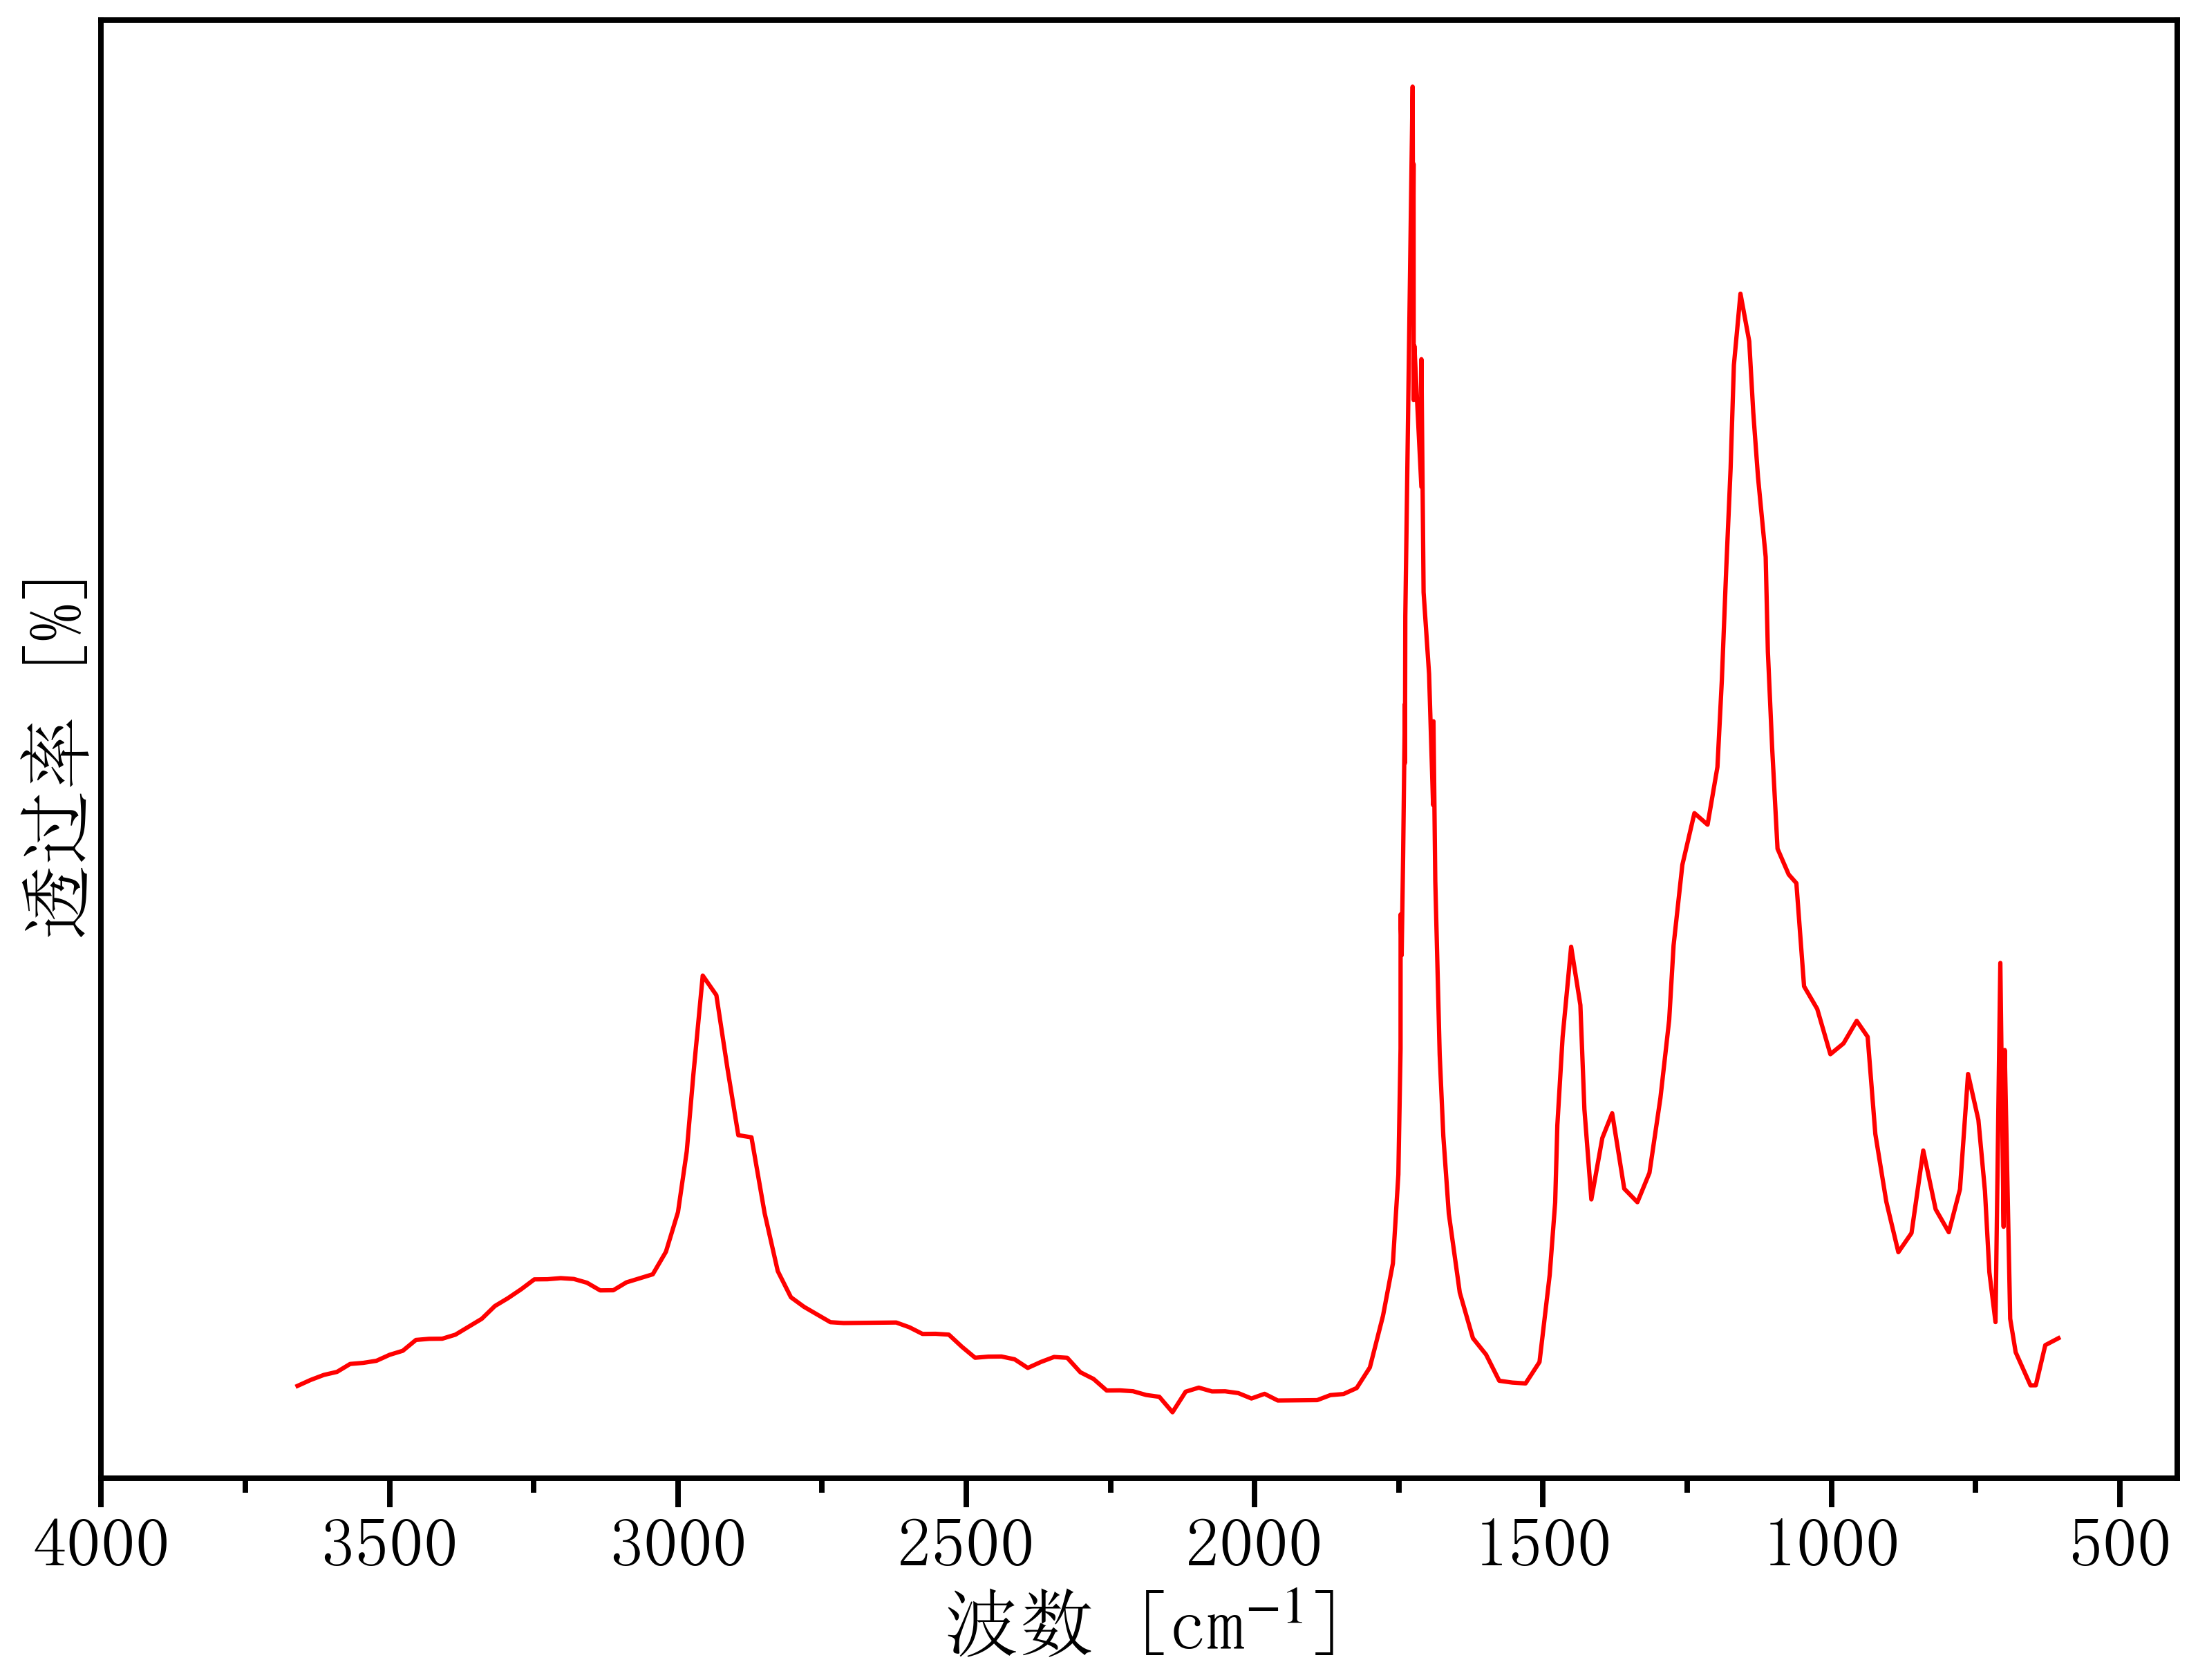

Values plotted in this chart, from the file beside it:
3682.315141848012, 0.017359257192362865
3660, 0.01765
3637, 0.01922
3614, 0.02054
3591, 0.02134
3568, 0.02343
3545, 0.02372
3523, 0.02427
3500, 0.02584
3477, 0.0269
3454, 0.02975
3431, 0.03004
3409, 0.03008
3386, 0.03114
3363, 0.03322
3340, 0.03531
3317, 0.03867
3294, 0.04076
3272, 0.0431
3249, 0.0457
3226, 0.04573
3203, 0.04602
3180, 0.0458
3158, 0.04481
3135, 0.0428
3112, 0.04283
3089, 0.04491
3066, 0.04597
3044, 0.04703
3021, 0.05297
3000, 0.0634
2985, 0.07942
2973, 0.09954
2957, 0.1257
2933, 0.1205
2914, 0.1014
2895, 0.08366
2872, 0.0831
2850, 0.06314
2827, 0.04787
2804, 0.04099
2781, 0.03846
2758, 0.03644
2736, 0.03443
2713, 0.0342
2690, 0.03424
2667, 0.03427
2644, 0.03431
2621, 0.03434
2599, 0.03309
2576, 0.03133
2553, 0.03137
2530, 0.03115
2507, 0.02793
2485, 0.02506
2462, 0.02535
2439, 0.02539
2416, 0.02465
2393, 0.02238
2371, 0.02395
2348, 0.02527
... 121 more rows
